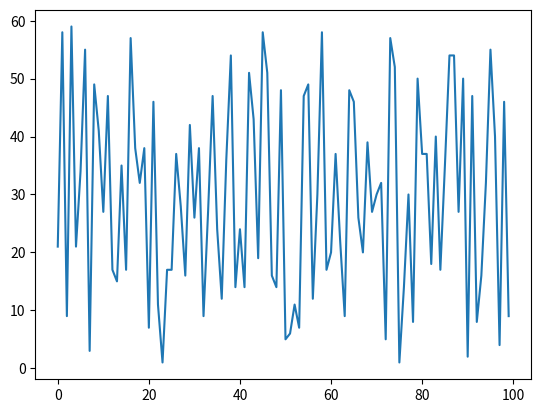

Reproduce this figure in Python.
import numpy as np
import scipy.stats as sst
import matplotlib.pyplot as plt
import os as os
import time as t


def aleat(sem):
	x=((np.random.randint(24)*sem)+np.random.randint(59))%60
	return x

a=[]
cant=100
for i in range(cant):
	a.append(aleat(1))
#print(a)
plt.plot(a)
plt.show()

